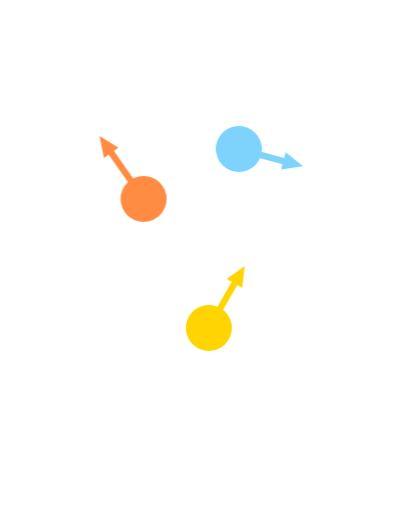
t = 0.00 s
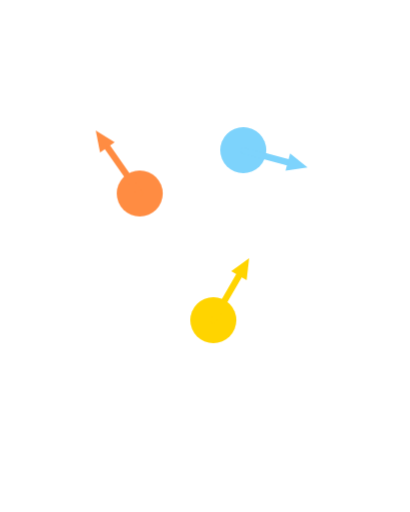
t = 0.23 s
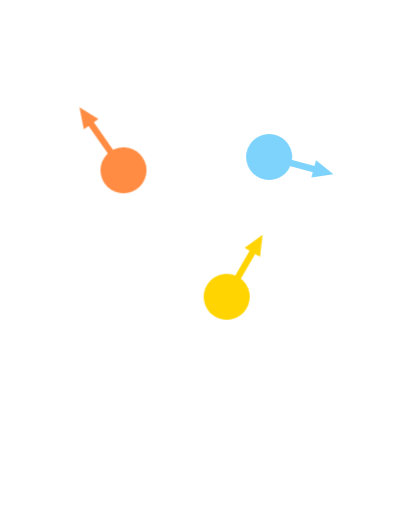
t = 0.68 s
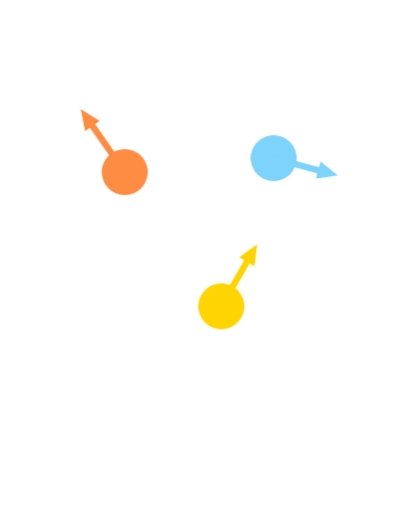
t = 0.90 s
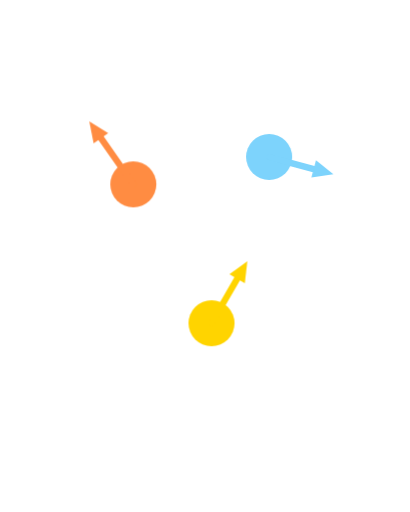
t = 1.13 s
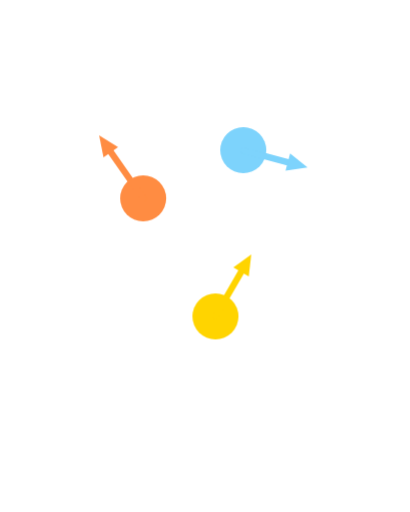
t = 1.58 s

The animated SVG that drew these frames (rendered in a browser with its animation timeline set to each time). Animation: 3 CSS @keyframes rules; one cycle of 1.80 s, repeats indefinitely.

<svg xmlns="http://www.w3.org/2000/svg" viewBox="0 0 160 200">
<style>
text { font-family: Nunito, -apple-system, 'Segoe UI', Roboto, sans-serif; font-weight: 700; fill: #F2F7FB; }

@keyframes mm1 { 0%,100% { transform: translate(4.0px,5.7px); } 50% { transform: translate(-4.0px,-5.7px); } }
#mm1 { animation: mm1 1.5s ease-in-out infinite; }

@keyframes mm2 { 0%,100% { transform: translate(-6.8px,-1.8px); } 50% { transform: translate(6.8px,1.8px); } }
#mm2 { animation: mm2 1.8s ease-in-out infinite; }

@keyframes mm3 { 0%,100% { transform: translate(-3.5px,6.1px); } 50% { transform: translate(3.5px,-6.1px); } }
#mm3 { animation: mm3 1.3s ease-in-out infinite; }

</style>

<g id="mm1">
  <circle cx="52" cy="72" r="9" fill="#FF8C42"/>
  <line x1="52.0" y1="72.0" x2="39.4" y2="54.0" stroke="#FF8C42" stroke-width="2.5" stroke-linecap="round"/>
  <path d="M 42.2 52.0 L 34.8 47.4 L 36.5 56.0 Z" fill="#FF8C42"/>
</g>
<g id="mm2">
  <circle cx="100" cy="60" r="9" fill="#7dd3fc"/>
  <line x1="100.0" y1="60.0" x2="117.4" y2="64.7" stroke="#7dd3fc" stroke-width="2.5" stroke-linecap="round"/>
  <path d="M 116.5 68.0 L 125.1 66.7 L 118.3 61.3 Z" fill="#7dd3fc"/>
</g>
<g id="mm3">
  <circle cx="85" cy="122" r="9" fill="#FFD400"/>
  <line x1="85.0" y1="122.0" x2="95.0" y2="104.7" stroke="#FFD400" stroke-width="2.5" stroke-linecap="round"/>
  <path d="M 98.0 106.4 L 99.0 97.8 L 92.0 102.9 Z" fill="#FFD400"/>
</g>
</svg>
